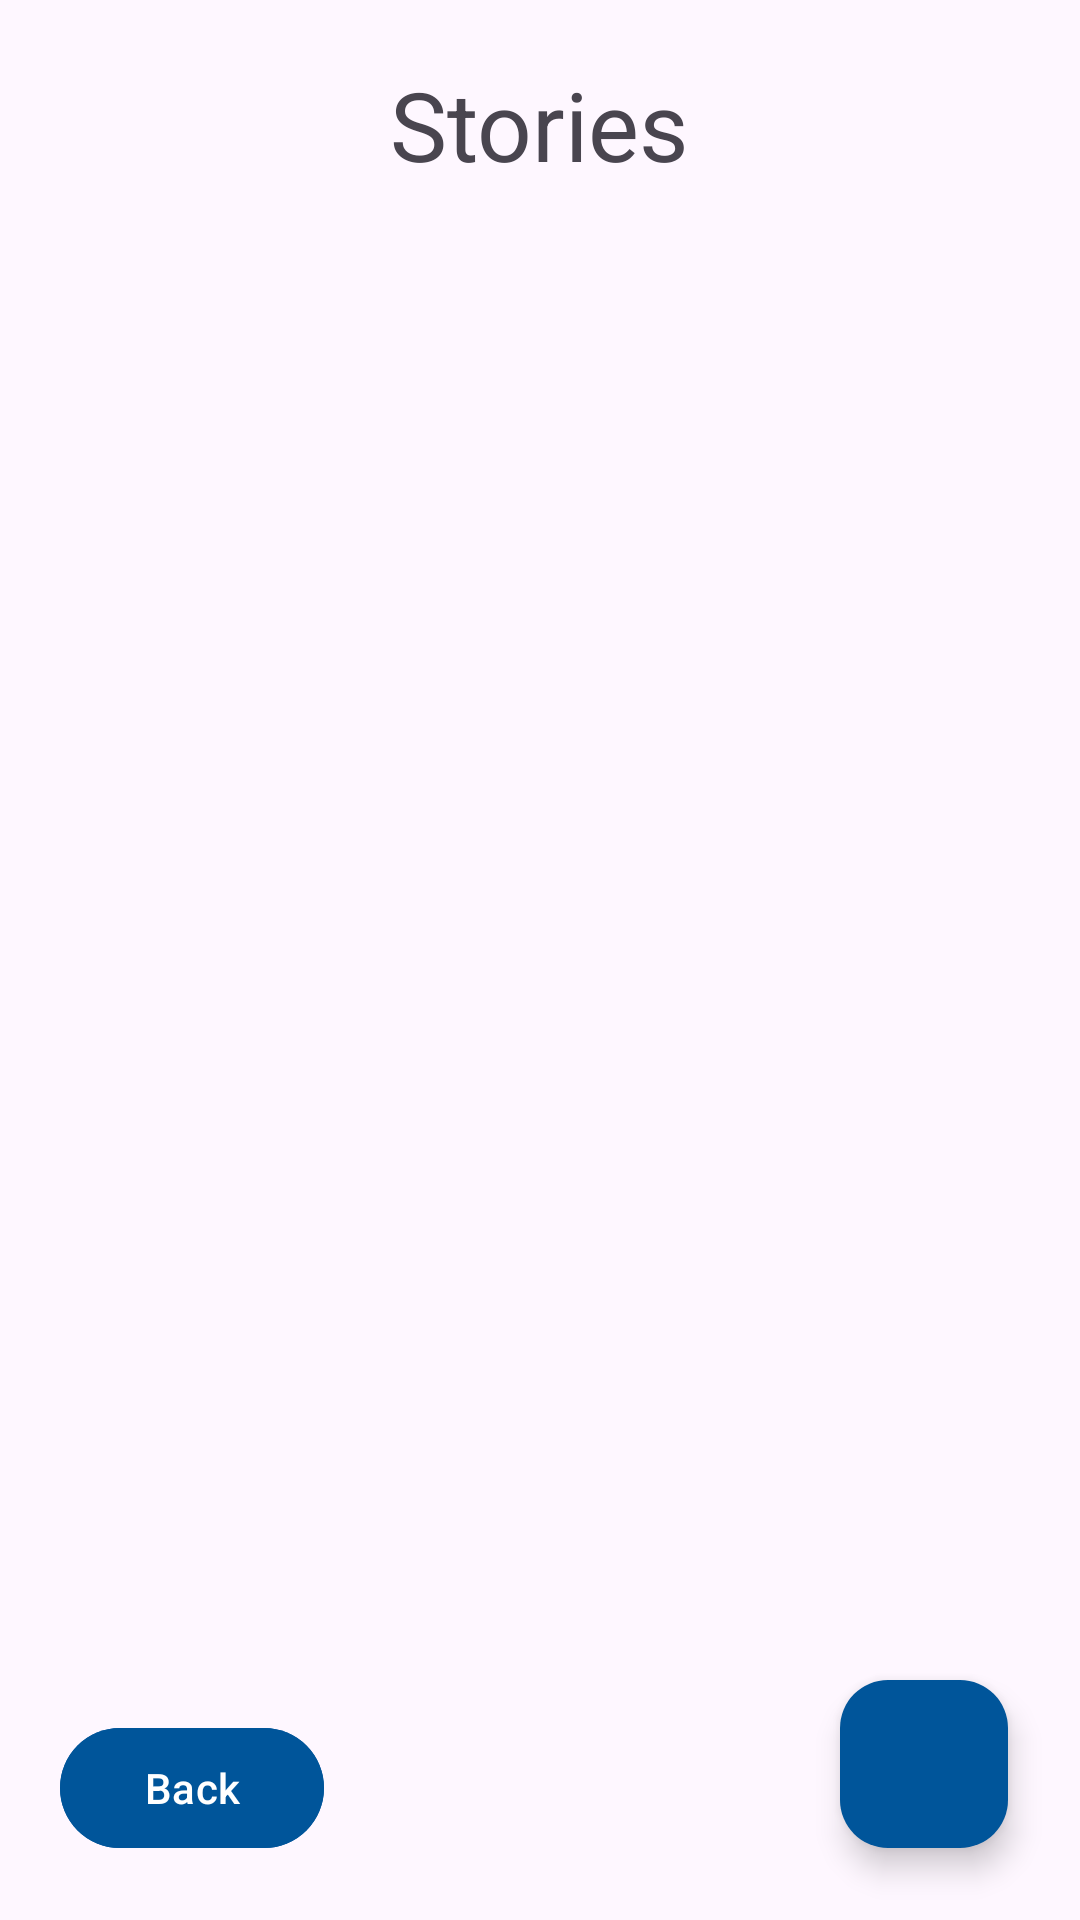

Layout XML and referenced resources for this Android screen:
<!-- AndroidManifest.xml: application theme Theme.Campfire -->
<!-- res/layout/activity_posts.xml -->
<?xml version="1.0" encoding="utf-8"?>
<androidx.constraintlayout.widget.ConstraintLayout xmlns:android="http://schemas.android.com/apk/res/android"
    xmlns:app="http://schemas.android.com/apk/res-auto"
    xmlns:tools="http://schemas.android.com/tools"
    android:id="@+id/main"
    android:layout_width="match_parent"
    android:layout_height="match_parent"
    tools:context=".PostsActivity">

    <LinearLayout
        android:layout_width="match_parent"
        android:layout_height="match_parent"
        android:orientation="vertical"
        android:layout_margin="20dp"
        android:gravity="center_horizontal">

        <TextView
            android:layout_width="wrap_content"
            android:layout_height="wrap_content"
            android:text="@string/stories"
            android:textSize="32sp"
            android:paddingBottom="10dp"/>

        <TextView
            android:id="@+id/no_posts_message"
            android:layout_width="wrap_content"
            android:layout_height="wrap_content"
            android:gravity="center"
            android:textSize="18sp"
            android:padding="12dp"
            android:text="@string/no_posts_to_display_message"
            android:visibility="gone"/>

        <FrameLayout
            android:layout_width="match_parent"
            android:layout_height="0dp"
            android:layout_weight="1">

            <androidx.recyclerview.widget.RecyclerView
                android:id="@+id/post_list"
                android:layout_width="match_parent"
                android:layout_height="match_parent" />
        </FrameLayout>

        <LinearLayout
            android:layout_width="match_parent"
            android:layout_height="wrap_content"
            android:layout_gravity="center"
            android:gravity="center|bottom"
            android:orientation="horizontal">

            <com.google.android.material.button.MaterialButton
                android:id="@+id/backButton"
                android:layout_width="wrap_content"
                android:layout_height="wrap_content"
                android:text="@string/back"
                android:textColor="@color/white"
                android:textAlignment="center"
                android:drawableLeft="@drawable/baseline_arrow_back_ios_24"
                android:drawableTint="#FFFFFF"
                android:drawablePadding="2dp"
                android:backgroundTint="#00559A"
                android:textSize="14sp"/>

            <Space
                android:layout_width="0dp"
                android:layout_height="0dp"
                android:layout_weight="1"/>

        </LinearLayout>

    </LinearLayout>

    <com.google.android.material.floatingactionbutton.FloatingActionButton
        android:id="@+id/addPostButton"
        android:layout_width="wrap_content"
        android:layout_height="wrap_content"
        android:layout_marginEnd="24dp"
        android:backgroundTint="#00559A"
        android:layout_marginBottom="24dp"
        android:contentDescription="@string/add_new_post"
        app:layout_constraintBottom_toBottomOf="parent"
        app:layout_constraintEnd_toEndOf="parent"
        android:src="@drawable/baseline_add_comment_24"
        app:tint="@android:color/white"

         />

</androidx.constraintlayout.widget.ConstraintLayout>
<!-- resources referenced by this layout -->
<resources>
  <string name="add_new_post">Add New Post</string>
  <string name="back">Back</string>
  <string name="no_posts_to_display_message">No stories yet. Be the first to share yours. \n Press the add icon below.</string>
  <string name="stories">Stories</string>
  <style name="Theme.Campfire" parent="Base.Theme.Campfire" />
  <style name="Base.Theme.Campfire" parent="Theme.Material3.DayNight.NoActionBar">
          
          
      </style>
  <!-- not gathered from this repository: default colours our renderer supplied (Android Studio template values) -->
  <color name="white">#FFFFFFFF</color>
</resources>
